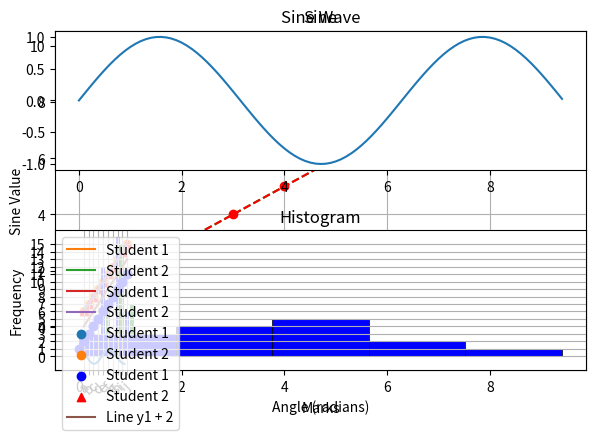

The matplotlib source for this figure:
# -*- coding: utf-8 -*-
"""matplotlib.ipynb

Automatically generated by Colab.

Original file is located at
    https://colab.research.google.com/<link-removed>
"""

# Importing required libraries
import numpy as np
import matplotlib.pyplot as plt

# -------------------------------
# 1. Simple Line Plot
# -------------------------------

# Generate x values from 0 to 9
x = np.arange(0, 10)
y = x + 1  # y is just x shifted by 1

# Plotting a simple line with title and axis labels
plt.title("Line Graph")
plt.xlabel("X Axis")
plt.ylabel("Y Axis")
plt.plot(x, y, linestyle='--', color='g')  # Dashed green line
plt.show()

# -------------------------------
# 2. Line Plot with Marker
# -------------------------------

# Same line but now with markers for each point
plt.plot(x, y, linestyle='--', color='r', marker='o')  # Red dashed line with circle markers
plt.title("Line Graph with Marker")
plt.show()

# -------------------------------
# 3. Sine Wave Plot
# -------------------------------

# Generating values for sine curve
x = np.arange(0, 3 * np.pi, 0.1)
y = np.sin(x)

# Plotting sine wave
plt.title("Sine Wave")
plt.plot(x, y)
plt.xlabel("Angle (radians)")
plt.ylabel("Sine Value")
plt.grid(True)
plt.show()

# -------------------------------
# 4. Subplots (Sine and Cosine)
# -------------------------------

x = np.arange(0, 3 * np.pi, 0.1)
y_sin = np.sin(x)
y_cos = np.cos(x)

# Two stacked subplots (2 rows, 1 column)
plt.subplot(2, 1, 1)
plt.plot(x, y_sin)
plt.title("Sine")

plt.subplot(2, 1, 2)
plt.plot(x, y_cos)
plt.title("Cosine")

plt.tight_layout()  # Prevents overlap
plt.show()

# -------------------------------
# 5. Legends in Plot
# -------------------------------

x = np.arange(1, 11)
y1 = x + 1
y2 = x + 5

plt.title("Legend Example")
plt.xlabel("X Axis")
plt.ylabel("Y Axis")

# Add labels for legend
plt.plot(x, y1, label="Student 1")
plt.plot(x, y2, label="Student 2")
plt.legend(loc=2)  # loc=2 is top-left corner
plt.show()

# -------------------------------
# 6. Ticks Customization
# -------------------------------

plt.title("Ticks Example")
plt.xlabel("X Axis")
plt.ylabel("Y Axis")
plt.plot(x, y1, label="Student 1")
plt.plot(x, y2, label="Student 2")
plt.legend(loc=2)

# Customize ticks on both axes
plt.xticks(np.arange(11))
plt.yticks(np.arange(16))
plt.grid(True)
plt.show()

# -------------------------------
# 7. Scatter Plot using plt.plot
# -------------------------------

x = np.arange(0, 11)
y = x + 1

plt.title("Scatter Plot with Plot()")
plt.xlabel("X Axis")
plt.ylabel("Y Axis")

# linestyle='' means only markers, no lines
plt.plot(x, y, marker='o', color='b', linestyle='')
plt.show()

# -------------------------------
# 8. Scatter Plot using plt.scatter
# -------------------------------

x = np.arange(1, 11)
y1 = x + 1
y2 = x + 5

plt.title("Scatter Plot with plt.scatter()")
plt.xlabel("X Axis")
plt.ylabel("Y Axis")

# Plot two scatter plots with different styles
plt.scatter(x, y1, label="Student 1")
plt.scatter(x, y2, label="Student 2")

# Rotate x-axis labels
plt.xticks(np.arange(1, 11), ['a','b','c','d','e','f','g','h','i','j'], rotation=45)
plt.yticks(np.arange(16))
plt.legend(loc=2)
plt.grid(True)
plt.show()

# -------------------------------
# 9. Scatter and Line Combined
# -------------------------------

plt.title("Scatter + Line Plot")
plt.xlabel("X Axis")
plt.ylabel("Y Axis")

plt.scatter(x, y1, label="Student 1", marker='o', color='b')
plt.scatter(x, y2, label="Student 2", marker='^', color='r')

# Additional line plot
plt.plot(x, y1 + 2, label="Line y1 + 2")

plt.xticks(np.arange(1, 11), ['a','b','c','d','e','f','g','h','i','j'], rotation=45)
plt.yticks(np.arange(16))
plt.legend(loc=2)
plt.grid(True)
plt.show()

# -------------------------------
# 10. Bar Graph
# -------------------------------

x1 = [5, 8, 10]
y1 = [12, 16, 6]

x2 = [6, 9, 11]
y2 = [6, 15, 7]

plt.bar(x1, y1, color='b', align='center')
plt.bar(x2, y2, color='g', align='center')
plt.title("Bar Graph")
plt.xlabel("X Axis")
plt.ylabel("Y Axis")
plt.show()

# -------------------------------
# 11. Histogram
# -------------------------------

a = np.array([22, 87, 5, 43, 56, 73, 55, 54, 11, 20, 51, 5, 79, 31, 27])

# Bins define range intervals: [0-20], [20-40], etc.
plt.hist(a, bins=[0, 20, 40, 60, 80, 100], color='b', edgecolor='k', linewidth=0.5)
plt.title("Histogram")
plt.xlabel("Marks")
plt.ylabel("Frequency")
plt.grid(True)
plt.show()